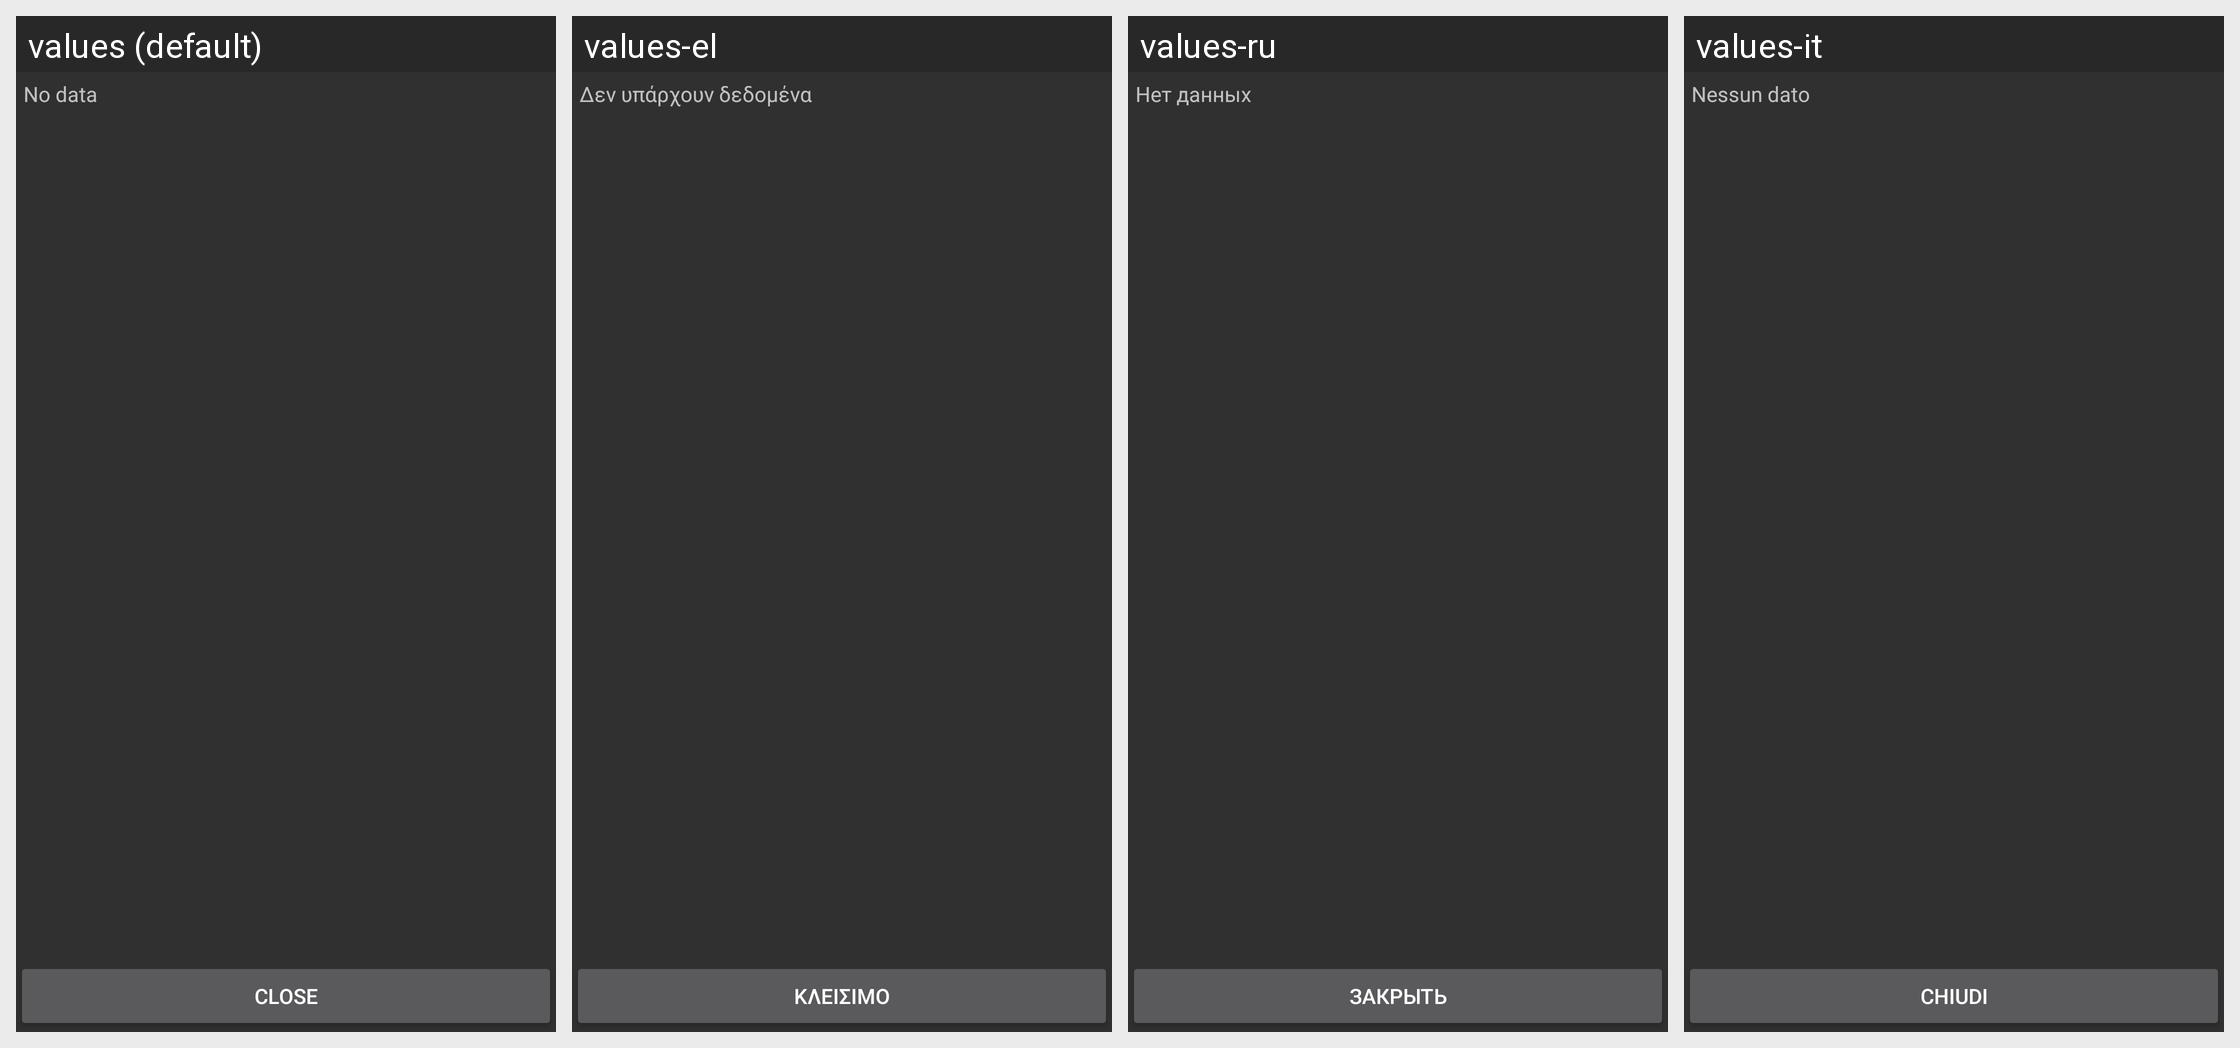

Strings drawn on this Android screen and how each of the app's shown locales translates them:
Android screen res/layout/dialog_text.xml rendered under 4 locales, left to right: values (default), values-el, values-ru, values-it. Device: Nexus 5 (rendered at 1080×1920; each locale shown at half size, 540×960, under a caption strip naming it); theme Theme.
Other locales in the repository, not shown: values-de, values-es, values-et, values-fr, values-gl, values-ja, values-ko, values-nb, values-pl, values-pt, values-tr.
Strings drawn on this screen, with the default value and each locale's value (text and hints the layout hard-codes, and strings that could not be matched under every locale, appear in the picture but are not listed):

no_data
  values: No data
  values-el: Δεν υπάρχουν δεδομένα
  values-ru: Нет данных
  values-it: Nessun dato

close
  values: Close
  values-el: Κλείσιμο
  values-ru: Закрыть
  values-it: Chiudi
